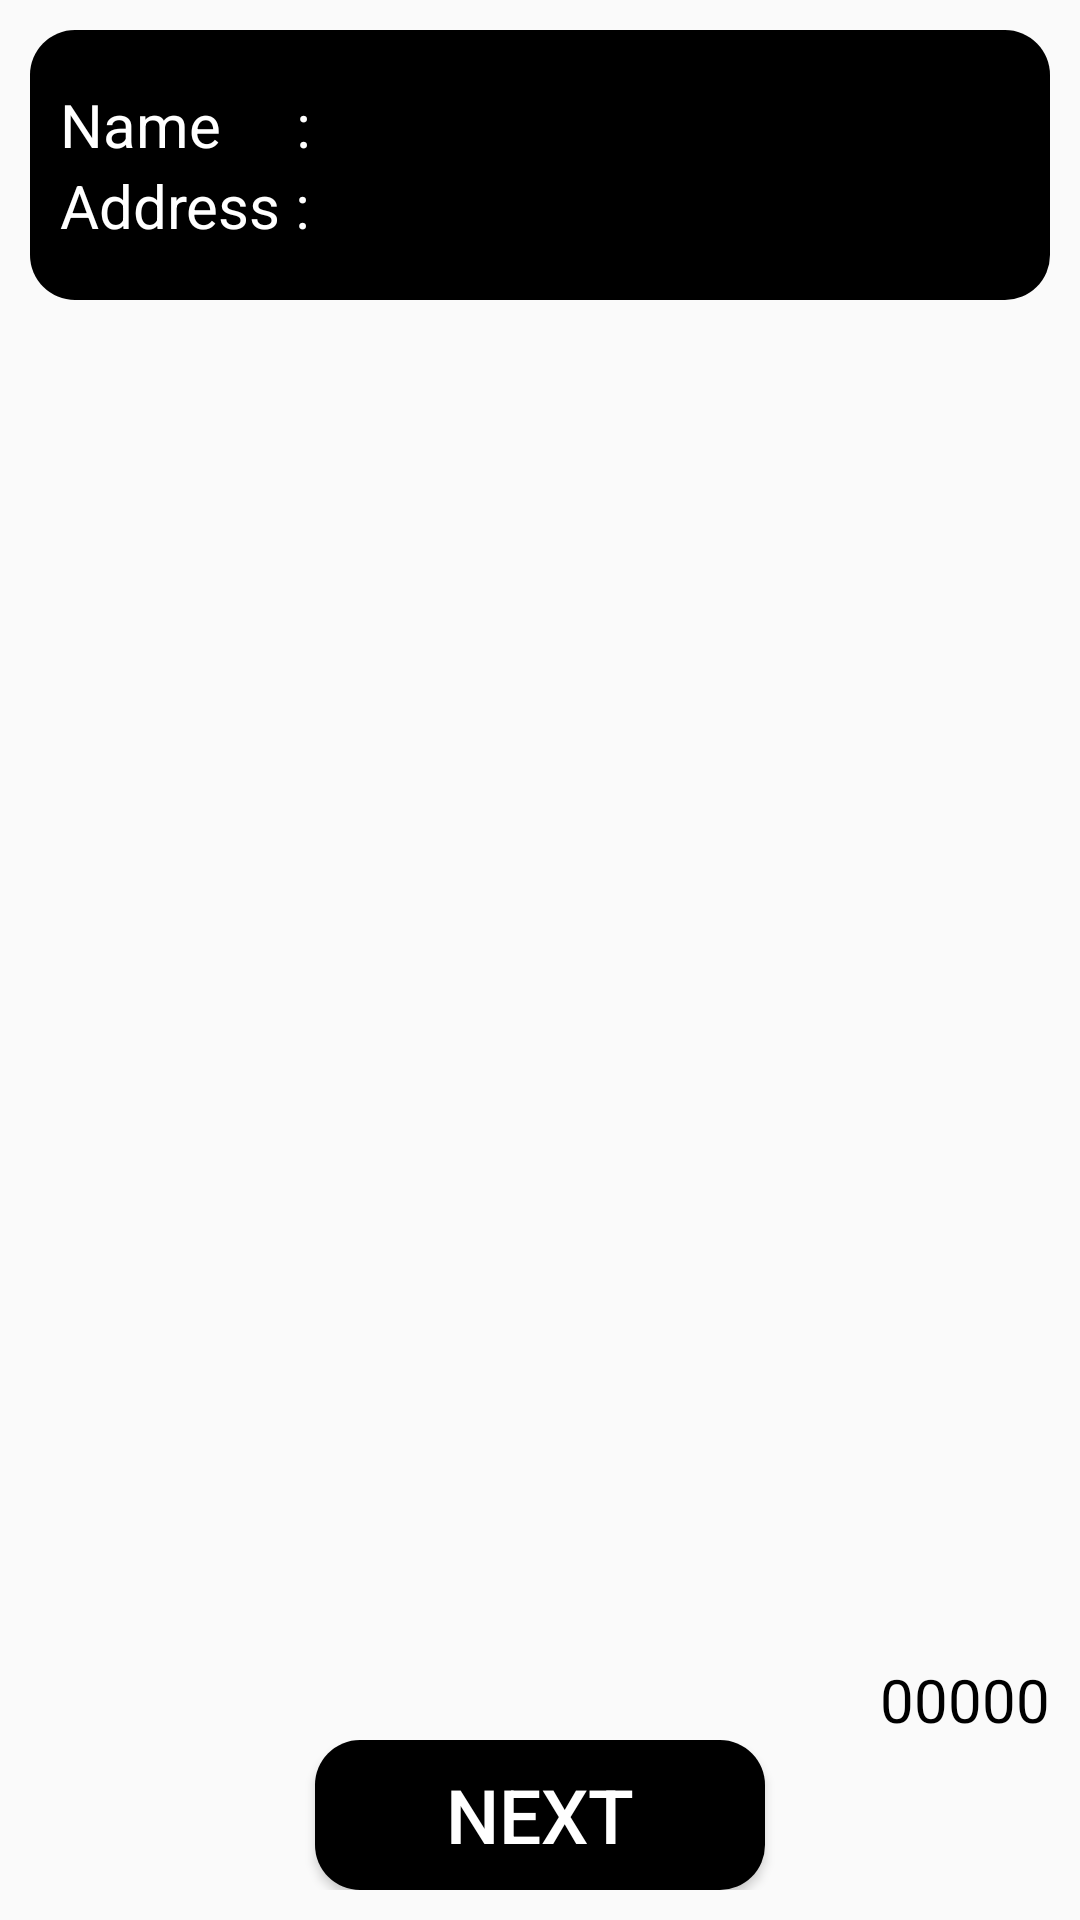

Produce the Android XML layout that renders to this screen, including the resource entries it uses.
<!-- AndroidManifest.xml: application theme AppTheme -->
<!-- res/layout/activity_pesanan.xml -->
<?xml version="1.0" encoding="utf-8"?>

<LinearLayout xmlns:android="http://schemas.android.com/apk/res/android"
    xmlns:app="http://schemas.android.com/apk/res-auto"
    xmlns:tools="http://schemas.android.com/tools"
    android:layout_width="match_parent"
    android:layout_height="match_parent"
    android:padding="10dp"
    android:orientation="vertical"
    tools:context=".pesanan">

    <LinearLayout
        android:layout_width="match_parent"
        android:layout_height="90dp"
        android:background="@drawable/bgbutton"
        android:orientation="horizontal">

        <LinearLayout
            android:layout_width="wrap_content"
            android:layout_height="wrap_content"
            android:layout_gravity="center"
            android:layout_marginLeft="10dp"
            android:orientation="vertical">

            <TextView
                android:layout_width="wrap_content"
                android:layout_height="wrap_content"
                android:text="Name     : "
                android:textColor="@color/colorWhite"
                android:textSize="20dp" />

            <TextView
                android:layout_width="wrap_content"
                android:layout_height="wrap_content"
                android:text="Address : "
                android:textColor="@color/colorWhite"
                android:textSize="20dp" />

        </LinearLayout>

        <LinearLayout
            android:layout_width="wrap_content"
            android:layout_height="wrap_content"
            android:layout_gravity="center"
            android:orientation="vertical">

            <TextView
                android:id="@+id/xname"
                android:layout_width="wrap_content"
                android:layout_height="wrap_content"
                android:textColor="@color/colorWhite"
                android:textSize="20dp" />

            <TextView
                android:id="@+id/xaddress"
                android:layout_width="wrap_content"
                android:layout_height="wrap_content"
                android:textColor="@color/colorWhite"
                android:textSize="20dp" />

        </LinearLayout>

    </LinearLayout>

    <View
        android:layout_width="0dp"
        android:layout_height="30dp"/>

    <androidx.recyclerview.widget.RecyclerView
        android:id="@+id/recyclerView"
        android:layout_weight="2"
        android:layout_width="match_parent"
        android:layout_height="match_parent"/>

    <TextView
        android:id="@+id/hargaTotal"
        android:layout_width="wrap_content"
        android:layout_height="wrap_content"
        android:layout_gravity="right"
        android:text="00000"
        android:textSize="20dp"
        android:textColor="@color/colorBlack"/>

    <LinearLayout
        android:layout_width="match_parent"
        android:layout_height="wrap_content"
        android:gravity="center"
        android:layout_gravity="center">

        <Button
            android:id="@+id/tmblOrder"
            android:layout_width="150dp"
            android:layout_height="50dp"
            android:text="Next"
            android:textColor="@color/colorWhite"
            android:textSize="25dp"
            android:background="@drawable/bgbutton"/>
    </LinearLayout>

</LinearLayout>
<!-- resources referenced by this layout -->
<resources>
  <color name="colorBlack">#000000</color>
  <color name="colorWhite">#FFFFFF</color>
  <!-- drawable bgbutton (drawable) -->
  <?xml version="1.0" encoding="utf-8"?>
  
  <shape xmlns:android="http://schemas.android.com/apk/res/android">
      <solid android:color="@color/colorDominant"/>
      <corners android:radius="15dp"/>
  </shape>
  <style name="AppTheme" parent="Theme.AppCompat.Light.DarkActionBar">
          
          <item name="colorPrimary">@color/colorPrimary</item>
          <item name="colorPrimaryDark">@color/colorPrimaryDark</item>
          <item name="colorAccent">@color/colorAccent</item>
  
          <item name="windowActionBar">false</item>
          <item name="windowNoTitle">true</item>
          <item name="android:windowFullscreen">true</item>
      </style>
  <color name="colorDominant">#000000</color>
  <color name="colorPrimary">#6200EE</color>
  <color name="colorPrimaryDark">#3700B3</color>
  <color name="colorAccent">#03DAC5</color>
</resources>
